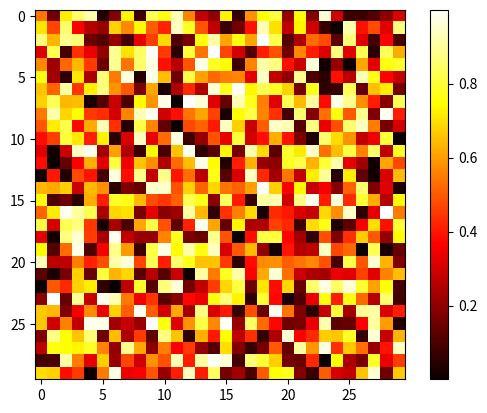

Here is the Python script that generated this plot:
#!/usr/bin/python3
# --*-- coding:utf-8 --*--
# [redacted]
# @Site      : 
# @File      : images.py
# @Time      : 2018/6/6 10:50
# @software  : PyCharm

import numpy as np
import matplotlib.pyplot as plt

image = np.random.rand(30, 30)
plt.imshow(image, cmap=plt.cm.hot)
plt.colorbar()
# plt.show()